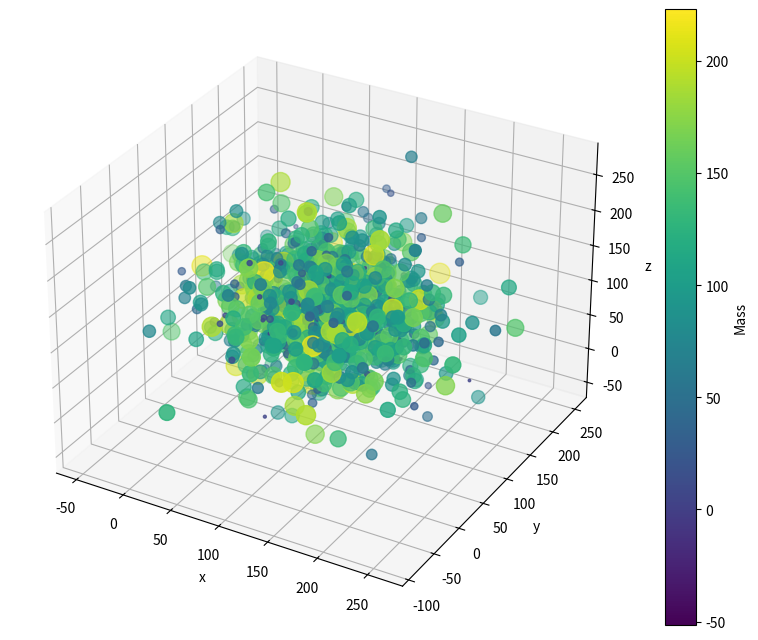

The matplotlib source for this figure:
import numpy as np 
import random
from mpl_toolkits.mplot3d import Axes3D
import matplotlib.pyplot as plt 
fig=plt.figure(figsize=(10,8),dpi=100)
ax = plt.axes(projection='3d')

def Random_particles(l,n):
    coordinates = []
    mu=100
    sigma=50
    for i in range(n):
        x = random.gauss(mu,sigma)
        y = random.gauss(mu,sigma)
        z = random.gauss(mu,sigma)
        m = random.gauss(mu,sigma)
        coordinates.append((x,y,z,m))
    x,y,z,m = zip(*coordinates)
    image = ax.scatter(x,y,z, s=np.array(m), c=m)
    plt.colorbar(image, label = 'Mass')
    ax.set_xlabel('x')
    ax.set_ylabel('y')
    ax.set_zlabel('z')
    plt.show()

l = 10 # side length
v = l**3 # volume
n = 1000 # number of particles

Random_particles(l,n)
